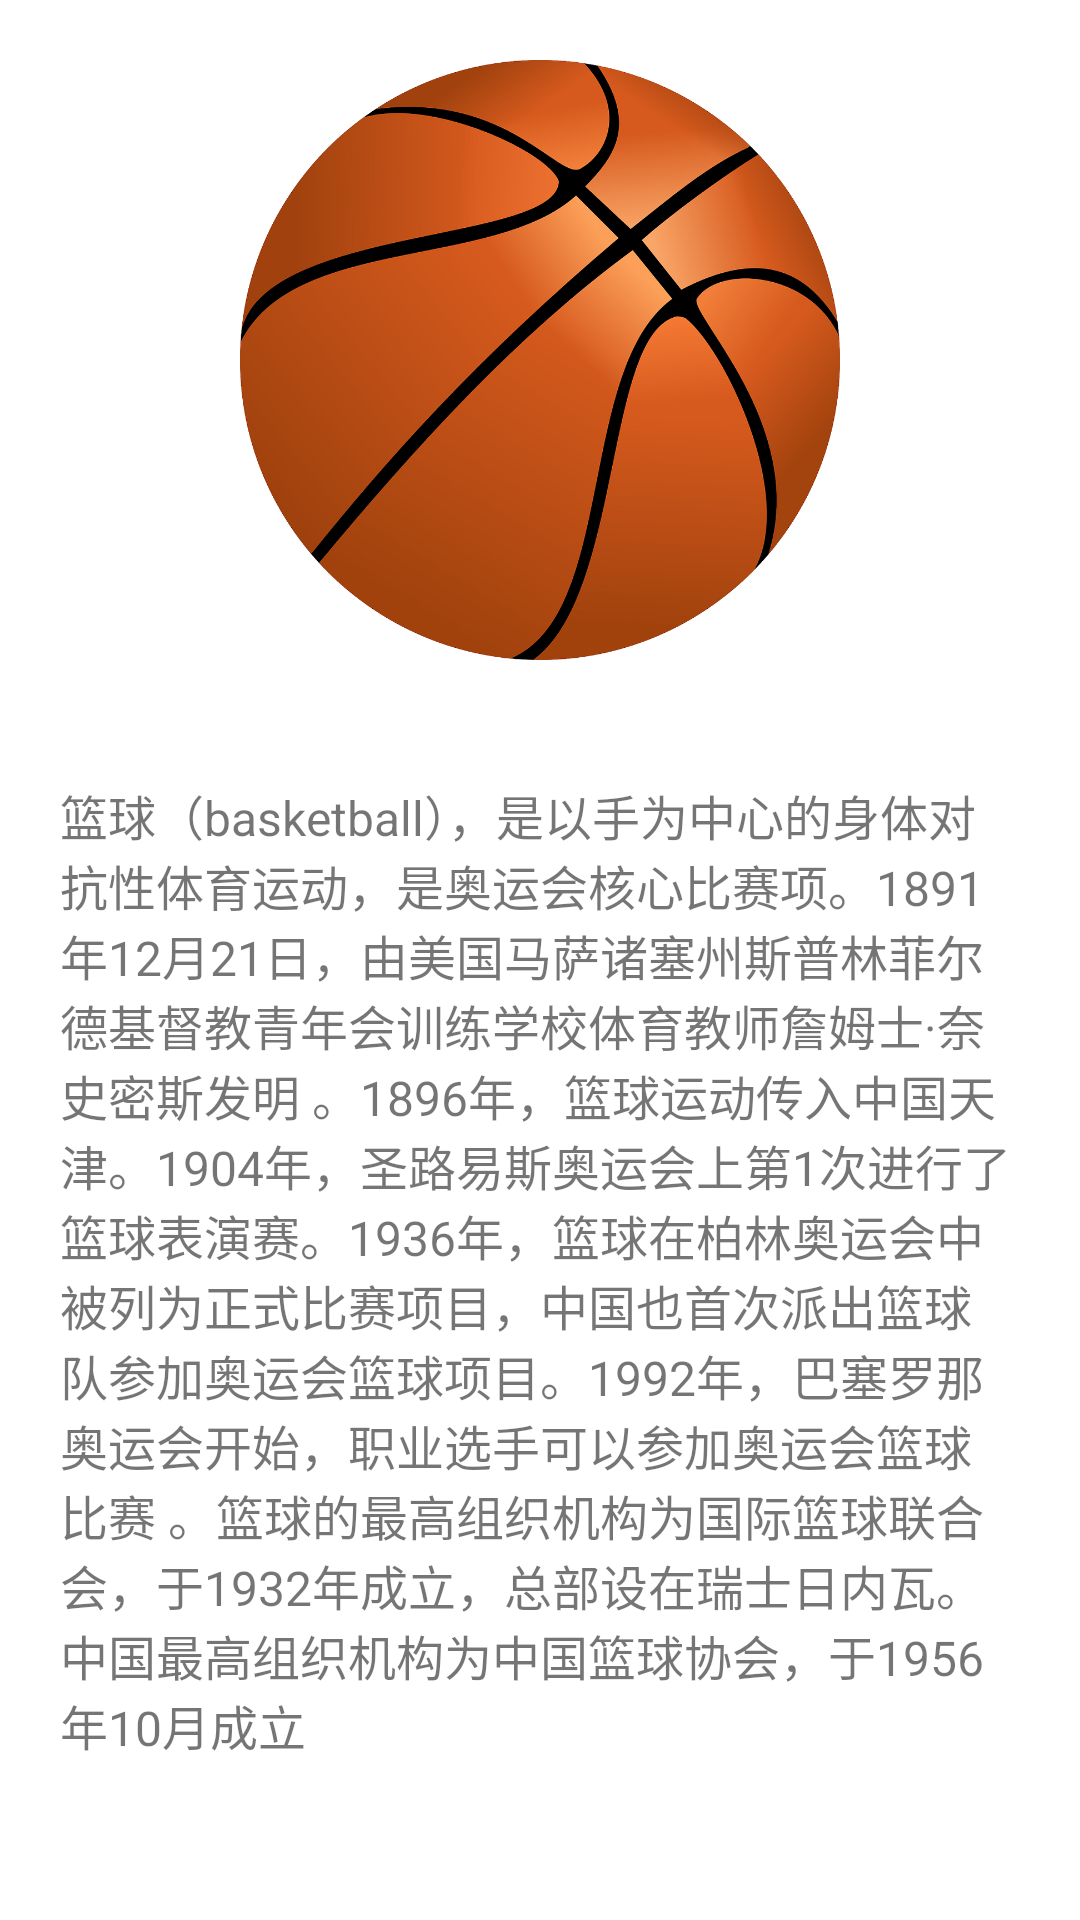

This screen was rendered from an Android layout file. Write that file and the resources it references.
<!-- AndroidManifest.xml: application theme Theme.Task1220 -->
<!-- res/layout/fragment_course.xml -->
<?xml version="1.0" encoding="utf-8"?>
<RelativeLayout xmlns:android="http://schemas.android.com/apk/res/android"
    xmlns:tools="http://schemas.android.com/tools"
    android:layout_width="match_parent"
    android:layout_height="match_parent"
    tools:context=".fragment.CourseFragment">

    <ScrollView
        android:layout_width="match_parent"
        android:layout_height="match_parent">

        <RelativeLayout
            android:layout_width="match_parent"
            android:layout_height="wrap_content">

            <ImageView
                android:id="@+id/img1"
                android:layout_width="200dp"
                android:layout_marginVertical="20dp"
                android:layout_height="200dp"
                android:layout_centerHorizontal="true"
                android:src="@drawable/img1"
                android:text="这里是课程页面" />

            <TextView
                android:layout_width="match_parent"
                android:layout_height="match_parent"
                android:layout_below="@+id/img1"
                android:layout_margin="20dp"
                android:textSize="16sp"
                android:text="@string/introduce" />
        </RelativeLayout>
    </ScrollView>

</RelativeLayout>
<!-- resources referenced by this layout -->
<resources>
  <!-- drawable img1: png bitmap (drawable, 508306 bytes) -->
  <string name="introduce">篮球（basketball），是以手为中心的身体对抗性体育运动，是奥运会核心比赛项。1891年12月21日，由美国马萨诸塞州斯普林菲尔德基督教青年会训练学校体育教师詹姆士·奈史密斯发明 。1896年，篮球运动传入中国天津。1904年，圣路易斯奥运会上第1次进行了篮球表演赛。1936年，篮球在柏林奥运会中被列为正式比赛项目，中国也首次派出篮球队参加奥运会篮球项目。1992年，巴塞罗那奥运会开始，职业选手可以参加奥运会篮球比赛 。篮球的最高组织机构为国际篮球联合会，于1932年成立，总部设在瑞士日内瓦。中国最高组织机构为中国篮球协会，于1956年10月成立</string>
  <style name="Theme.Task1220" parent="Theme.MaterialComponents.DayNight.NoActionBar">
          
          <item name="colorPrimary">@color/purple_500</item>
          <item name="colorPrimaryVariant">@color/purple_700</item>
          <item name="colorOnPrimary">@color/white</item>
          
          <item name="colorSecondary">@color/teal_200</item>
          <item name="colorSecondaryVariant">@color/teal_700</item>
          <item name="colorOnSecondary">@color/black</item>
          
          <item name="android:statusBarColor" tools:targetApi="l">?attr/colorPrimaryVariant</item>
          
      </style>
  <!-- not gathered from this repository: default colours our renderer supplied (Android Studio template values) -->
  <color name="purple_500">#FF6200EE</color>
  <color name="purple_700">#FF3700B3</color>
  <color name="teal_200">#FF03DAC5</color>
  <color name="teal_700">#FF018786</color>
  <color name="black">#FF000000</color>
  <color name="white">#FFFFFFFF</color>
</resources>
